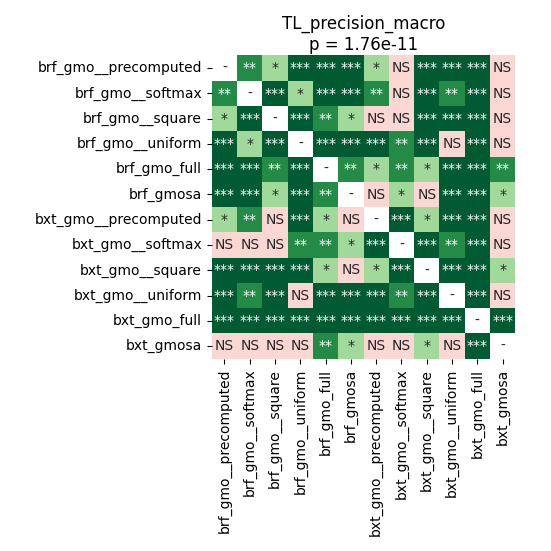

Source data for this figure (header and first rows):
	brf_gmo__precomputed	brf_gmo__softmax	brf_gmo__square	brf_gmo__uniform	brf_gmo_full	brf_gmosa	bxt_gmo__precomputed	bxt_gmo__softmax	bxt_gmo__square	bxt_gmo__uniform	bxt_gmo_full	bxt_gmosa
brf_gmo__precomputed	1.0	0.001749	0.04904	0.0006294	0.0001549	0.0006294	0.02942	0.755	0.0008545	0.00047	0.0001549	0.2406
brf_gmo__softmax	0.001749	1.0	0.00047	0.04904	0.0001007	0.0001007	0.005404	0.05518	0.0001007	0.008105	0.0001007	0.7278
brf_gmo__square	0.04904	0.00047	1.0	0.0001007	0.001399	0.01347	0.0999	0.3276	0.0001549	0.0001007	0.0001549	0.0705
brf_gmo__uniform	0.0006294	0.04904	0.0001007	1.0	0.0001007	0.0001007	0.0001007	0.001093	0.0001007	0.5274	0.0001007	0.4062
brf_gmo_full	0.0001549	0.0001007	0.001399	0.0001007	1.0	0.002221	0.03827	0.001749	0.03827	0.0001007	0.0001007	0.004431
brf_gmosa	0.0006294	0.0001007	0.01347	0.0001007	0.002221	1.0	0.6623	0.01576	0.8603	0.0001007	0.0001007	0.02177
bxt_gmo__precomputed	0.02942	0.005404	0.0999	0.0001007	0.03827	0.6623	1.0	0.0001007	0.01347	0.0001549	0.00047	0.1351
bxt_gmo__softmax	0.755	0.05518	0.3276	0.001093	0.001749	0.01576	0.0001007	1.0	0.0001007	0.001093	0.0001549	0.3276
bxt_gmo__square	0.0008545	0.0001007	0.0001549	0.0001007	0.03827	0.8603	0.01347	0.0001007	1.0	0.0001007	0.000373	0.01171
bxt_gmo__uniform	0.00047	0.008105	0.0001007	0.5274	0.0001007	0.0001007	0.0001549	0.001093	0.0001007	1.0	0.0001007	0.1351
bxt_gmo_full	0.0001549	0.0001007	0.0001549	0.0001007	0.0001007	0.0001007	0.00047	0.0001549	0.000373	0.0001007	1.0	0.0001007
bxt_gmosa	0.2406	0.7278	0.0705	0.4062	0.004431	0.02177	0.1351	0.3276	0.01171	0.1351	0.0001007	1.0
